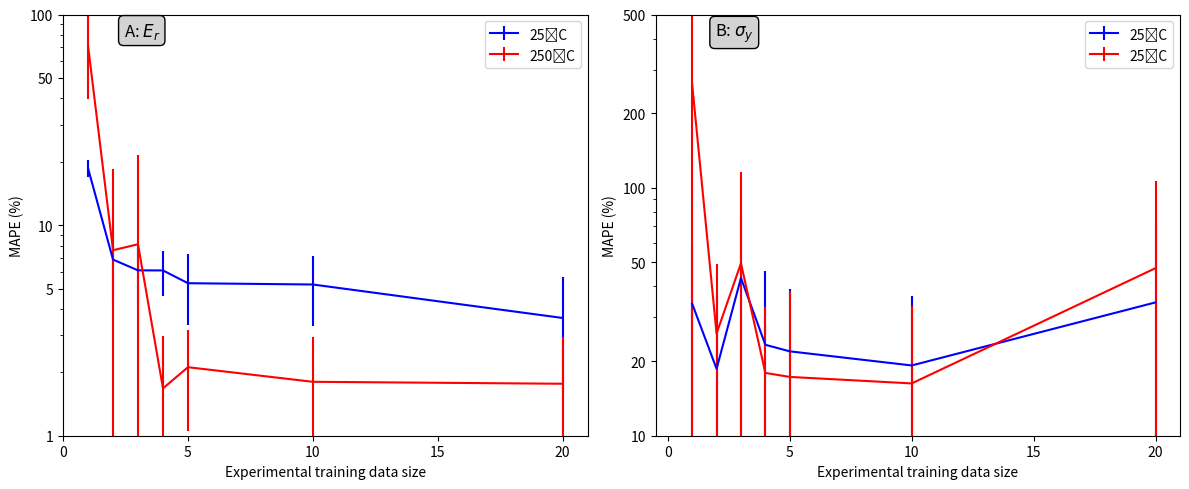

Here is the Python script that generated this plot: (Note: this script raises an exception after producing the figure.)
import numpy as np
import matplotlib.pyplot as plt

n = [1, 2, 3, 4, 5, 10, 20]
n1 = n
# 25˚C
Ti25E = [18.619205, 6.8593493, 6.0983825, 6.091887, 5.298505, 5.2244196, 3.6239312]
εTi25E = [1.6743975, 2.5646875, 1.9379541, 1.4813129, 1.9537387, 1.9212662, 2.01604]
Ti25σ = [34.068943, 18.617916, 43.272, 23.271488, 21.895184, 19.204937, 34.49958]
εTi25σ = [24.325975, 18.127224, 33.714092, 22.803173, 17.10482, 17.321714, 36.6192]
# 250˚C
Ti250E = [70.95709, 7.5985556, 8.114405, 1.6784289, 2.1151547, 1.8030748, 1.7651669]
εTi250E = [31.052818, 10.786752, 13.492649, 1.3040054, 1.0622171, 1.1414853, 1.182222]
Ti250σ = [261.21823, 25.825928, 49.60928, 17.916042, 17.266216, 16.254345, 47.430775]
εTi250σ = [270.2345, 23.495884, 65.91791, 15.266485, 21.114838, 16.953184, 59.20635]

fig, (ax1, ax2) = plt.subplots(1, 2, figsize=(12, 5))
ax1.errorbar(n, Ti25E, yerr = εTi25E, color = 'blue', label = "25˚C")
ax1.errorbar(n, Ti250E, yerr = εTi250E, color = 'red', label = "250˚C")
ax1.set_yscale('log')
ax1.set_ylim([1, 100])
ax1.set_xlim([0, 21])
ax1.set_xticks([0, 5, 10, 15, 20])
ax1.set_yticks([1, 5, 10, 50, 100])
ax1.set_yticklabels([1, 5, 10, 50, 100])
ax1.legend()
ax1.set_ylabel("MAPE (%)")
ax1.set_xlabel("Experimental training data size")
ax1.annotate("A: $E_{r}$", xy=(0.15, 0.95), xycoords="axes fraction",
              fontsize=12, ha="center",
              bbox=dict(boxstyle="round,pad=0.3", edgecolor="black", facecolor="lightgray"))

ax2.errorbar(n1, Ti25σ, yerr = εTi25σ, color = 'blue', label = "25˚C")
ax2.errorbar(n1, Ti250σ, yerr = εTi250σ, color = 'red', label = "25˚C")
ax2.set_yscale('log')
ax2.set_ylim([10, 500])
ax2.set_xlim([-0.5, 21])
ax2.set_xticks([0, 5, 10, 15, 20])
ax2.set_yticks([10, 20, 50, 100, 200, 500])
ax2.set_yticklabels([10, 20, 50, 100, 200, 500])
ax2.legend()
ax2.set_ylabel("MAPE (%)")
ax2.set_xlabel("Experimental training data size")
plt.subplots_adjust(bottom=0.180)
fig.tight_layout()
ax2.annotate("B: $\sigma_{y}$", xy=(0.15, 0.95), xycoords="axes fraction",
              fontsize=12, ha="center",
              bbox=dict(boxstyle="round,pad=0.3", edgecolor="black", facecolor="lightgray"))
plt.savefig("/Users/<user>/Desktop/figure1.jpeg", dpi=800, bbox_inches="tight")
plt.show()